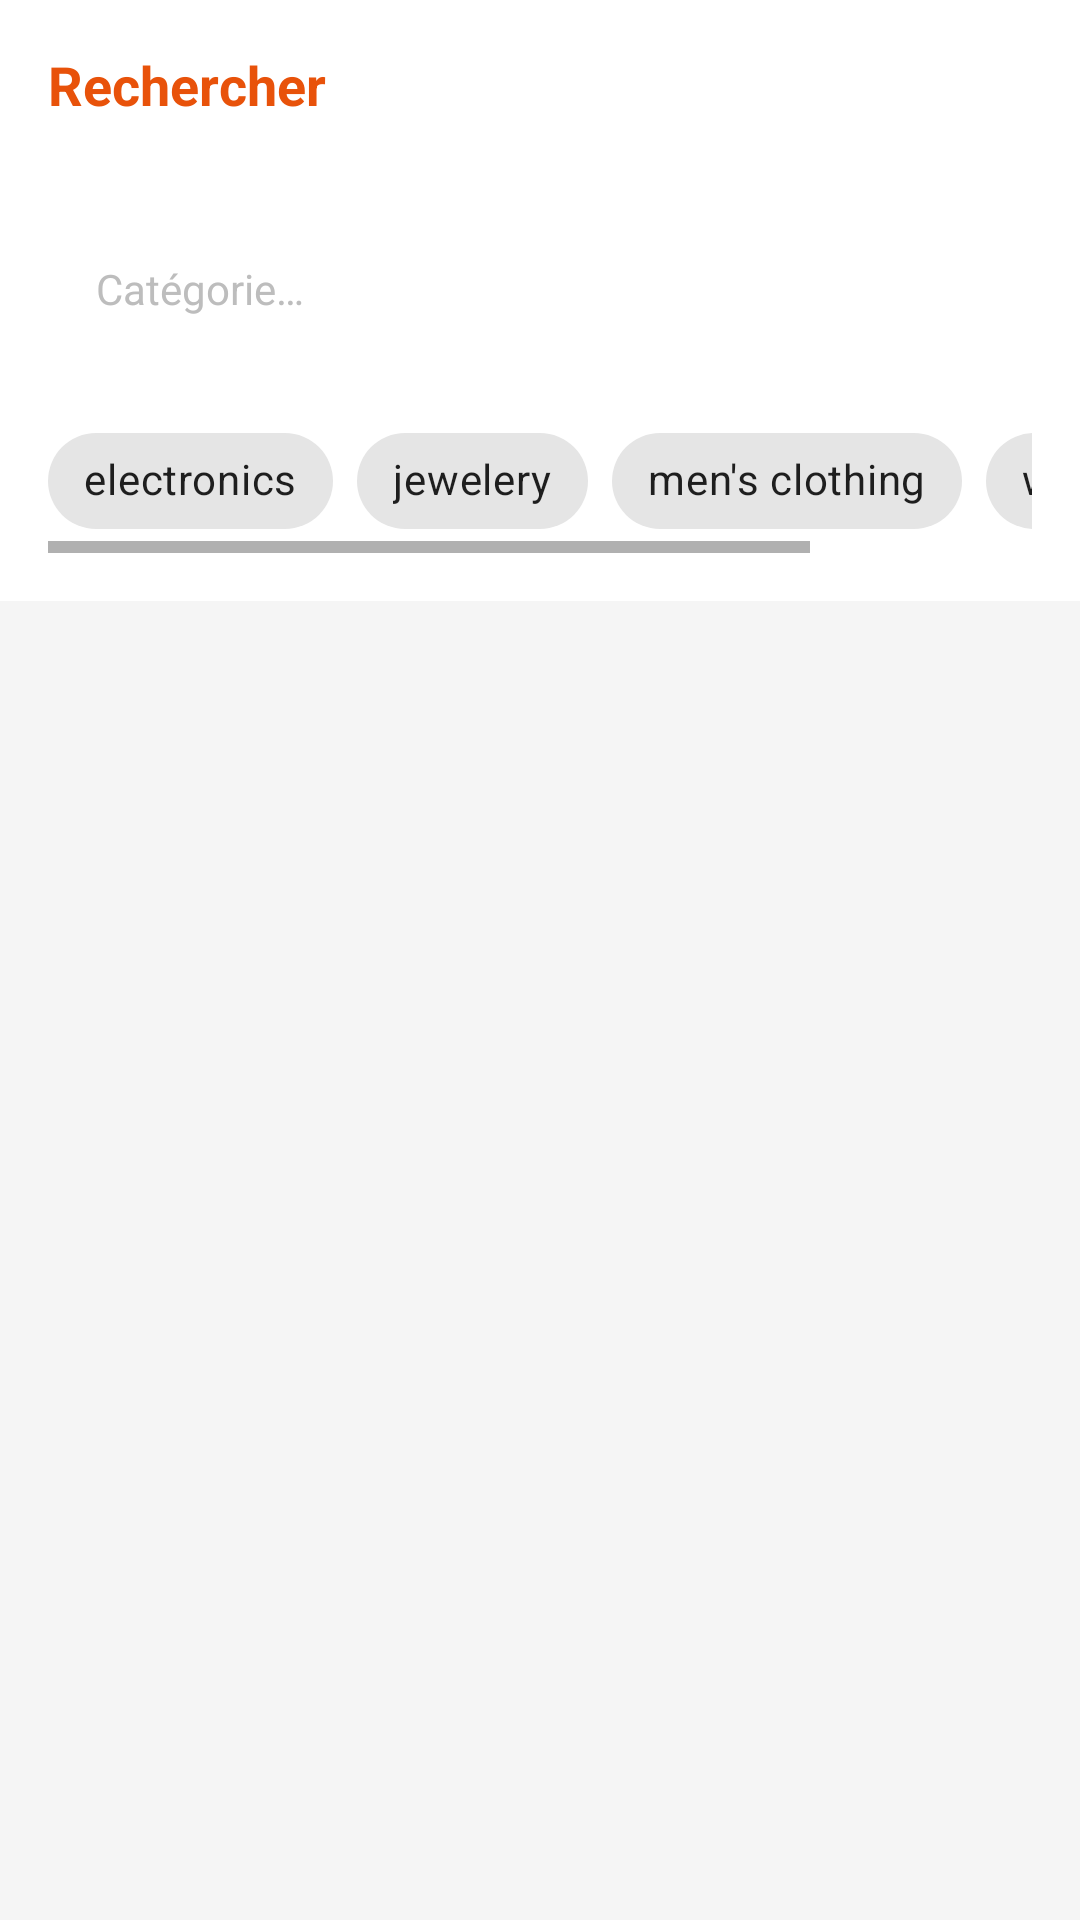

Reconstruct the res/layout file that produces this screen, plus the resources it refers to.
<!-- AndroidManifest.xml: application theme Theme.ShopMa -->
<!-- res/layout/activity_recherche.xml -->
<?xml version="1.0" encoding="utf-8"?>
<LinearLayout xmlns:android="http://schemas.android.com/apk/res/android"
    android:layout_width="match_parent"
    android:layout_height="match_parent"
    android:background="@color/background"
    android:orientation="vertical">

    
    <FrameLayout
        android:id="@+id/headerContainer"
        android:layout_width="match_parent"
        android:layout_height="wrap_content" />

    
    <TextView
        android:layout_width="match_parent"
        android:layout_height="wrap_content"
        android:background="@color/surface"
        android:padding="@dimen/padding_medium"
        android:text="@string/recherche_title"
        android:textColor="@color/primary"
        android:textSize="@dimen/text_xlarge"
        android:textStyle="bold" />

    
    <LinearLayout
        android:layout_width="match_parent"
        android:layout_height="wrap_content"
        android:background="@color/surface"
        android:gravity="center_vertical"
        android:orientation="horizontal"
        android:padding="@dimen/padding_medium"
        android:paddingTop="0dp">

        <EditText
            android:id="@+id/etSearchCategory"
            android:layout_width="0dp"
            android:layout_height="@dimen/input_height"
            android:layout_weight="1"
            android:background="@drawable/input_background"
            android:hint="@string/search_hint"
            android:paddingStart="@dimen/padding_medium"
            android:paddingEnd="@dimen/padding_medium"
            android:textColor="@color/text_primary"
            android:textColorHint="@color/text_hint"
            android:textSize="@dimen/text_medium" />

        <Button
            android:id="@+id/btnSearch"
            style="@style/ShopMa.Button.Orange"
            android:layout_width="wrap_content"
            android:layout_height="@dimen/btn_height"
            android:layout_marginStart="@dimen/margin_small"
            android:minWidth="0dp"
            android:paddingStart="@dimen/padding_medium"
            android:paddingEnd="@dimen/padding_medium"
            android:text="@string/btn_ok" />
    </LinearLayout>

    
    <HorizontalScrollView
        android:layout_width="match_parent"
        android:layout_height="wrap_content"
        android:background="@color/surface"
        android:paddingStart="@dimen/padding_medium"
        android:paddingEnd="@dimen/padding_medium"
        android:paddingBottom="@dimen/padding_medium">

        <LinearLayout
            android:layout_width="wrap_content"
            android:layout_height="wrap_content"
            android:gravity="center_vertical"
            android:orientation="horizontal">

            <com.google.android.material.chip.Chip
                android:id="@+id/chipElectronics"
                android:layout_width="wrap_content"
                android:layout_height="wrap_content"
                android:layout_marginEnd="@dimen/margin_small"
                android:text="electronics"
                style="@style/Widget.MaterialComponents.Chip.Choice" />

            <com.google.android.material.chip.Chip
                android:id="@+id/chipJewelery"
                android:layout_width="wrap_content"
                android:layout_height="wrap_content"
                android:layout_marginEnd="@dimen/margin_small"
                android:text="jewelery"
                style="@style/Widget.MaterialComponents.Chip.Choice" />

            <com.google.android.material.chip.Chip
                android:id="@+id/chipMensClothing"
                android:layout_width="wrap_content"
                android:layout_height="wrap_content"
                android:layout_marginEnd="@dimen/margin_small"
                android:text="men&#39;s clothing"
                style="@style/Widget.MaterialComponents.Chip.Choice" />

            <com.google.android.material.chip.Chip
                android:id="@+id/chipWomensClothing"
                android:layout_width="wrap_content"
                android:layout_height="wrap_content"
                android:text="women&#39;s clothing"
                style="@style/Widget.MaterialComponents.Chip.Choice" />

        </LinearLayout>
    </HorizontalScrollView>

    
    <TextView
        android:id="@+id/tvResultsLabel"
        android:layout_width="match_parent"
        android:layout_height="wrap_content"
        android:padding="@dimen/padding_medium"
        android:textColor="@color/text_secondary"
        android:textSize="@dimen/text_small"
        android:visibility="gone" />

    
    <ProgressBar
        android:id="@+id/progressBar"
        android:layout_width="wrap_content"
        android:layout_height="wrap_content"
        android:layout_gravity="center"
        android:indeterminateTint="@color/primary"
        android:visibility="gone" />

    
    <ListView
        android:id="@+id/lvResults"
        android:layout_width="match_parent"
        android:layout_height="0dp"
        android:layout_weight="1"
        android:divider="@color/divider"
        android:dividerHeight="1dp" />

</LinearLayout>
<!-- resources referenced by this layout -->
<resources>
  <color name="background">#F5F5F5</color>
  <color name="divider">#E0E0E0</color>
  <color name="primary">#E8520A</color>
  <color name="surface">#FFFFFF</color>
  <color name="text_hint">#BDBDBD</color>
  <color name="text_primary">#212121</color>
  <color name="text_secondary">#757575</color>
  <dimen name="btn_height">48dp</dimen>
  <dimen name="input_height">48dp</dimen>
  <dimen name="margin_small">8dp</dimen>
  <dimen name="padding_medium">16dp</dimen>
  <dimen name="text_medium">14sp</dimen>
  <dimen name="text_small">12sp</dimen>
  <dimen name="text_xlarge">18sp</dimen>
  <string name="btn_ok">OK</string>
  <string name="recherche_title">Rechercher</string>
  <string name="search_hint">Catégorie…</string>
  <style name="ShopMa.Button.Orange" parent="Widget.MaterialComponents.Button">
          <item name="backgroundTint">@color/primary</item>
          <item name="android:textColor">@color/text_on_primary</item>
          <item name="cornerRadius">@dimen/btn_corner_radius</item>
          <item name="android:textSize">@dimen/btn_text_size</item>
          <item name="android:textAllCaps">false</item>
      </style>
  <style name="Theme.ShopMa" parent="Theme.MaterialComponents.DayNight.NoActionBar">
          <item name="colorPrimary">@color/primary</item>
          <item name="colorPrimaryVariant">@color/primary_dark</item>
          <item name="colorOnPrimary">@color/text_on_primary</item>
          <item name="colorSecondary">@color/accent</item>
          <item name="colorOnSecondary">@color/text_on_primary</item>
          <item name="android:colorBackground">@color/background</item>
          <item name="android:statusBarColor" tools:targetApi="l">@color/primary_dark</item>
      </style>
  <color name="text_on_primary">#FFFFFF</color>
  <dimen name="btn_corner_radius">8dp</dimen>
  <dimen name="btn_text_size">16sp</dimen>
  <color name="primary_dark">#C44000</color>
  <color name="accent">#FF6F00</color>
</resources>
